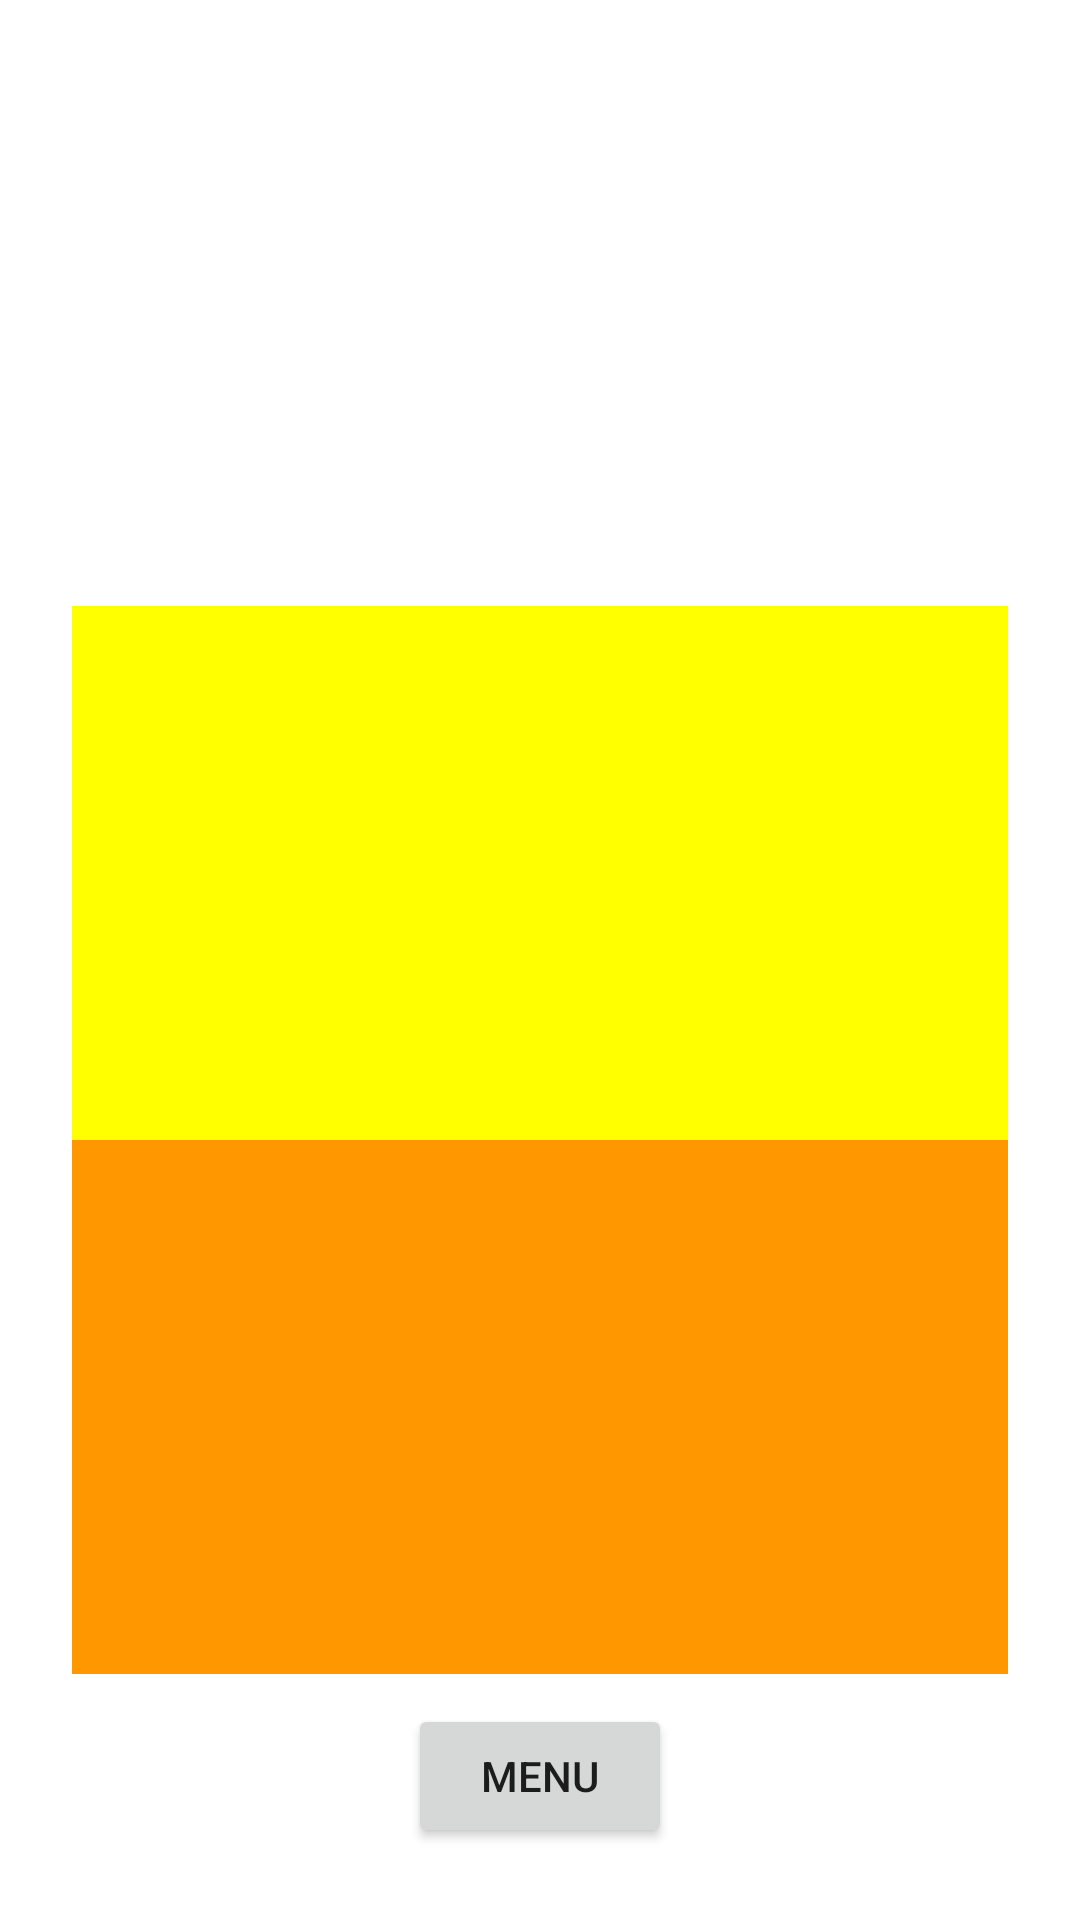

Write the Android layout XML for this screen, with the resource values it uses.
<!-- AndroidManifest.xml: application theme Theme.HW01_CAR_RACE -->
<!-- res/layout/activity_top_10.xml -->
<?xml version="1.0" encoding="utf-8"?>
<RelativeLayout
    xmlns:android="http://schemas.android.com/apk/res/android"
    xmlns:app="http://schemas.android.com/apk/res-auto"
    xmlns:tools="http://schemas.android.com/tools"
    android:layout_width="match_parent"
    android:layout_height="match_parent"
    tools:context=".Activity_Top10"
    android:keepScreenOn="true">

    <androidx.appcompat.widget.LinearLayoutCompat
        android:layout_width="match_parent"
        android:layout_height="match_parent"
        android:gravity="center"
        android:orientation="vertical"
        android:padding="24dp">

        <FrameLayout
            android:layout_width="match_parent"
            android:layout_height="0dp"

            android:layout_weight="1">

            <ImageView
                android:id="@+id/imageView"
                android:layout_width="wrap_content"
                android:layout_height="wrap_content"
                android:scaleType="fitXY"
                app:srcCompat="@drawable/top_10_img" />
        </FrameLayout>

        <FrameLayout
            android:id="@+id/frame1"
            android:layout_width="match_parent"
            android:layout_height="0dp"
            android:layout_weight="1"
            android:background="#FFFF00" />


        <FrameLayout
            android:id="@+id/frame2"
            android:layout_width="match_parent"
            android:layout_height="0dp"
            android:layout_weight="1"

            android:background="#FF9800" />

        <Button
            android:id="@+id/list_BTN_main"
            android:layout_width="wrap_content"
            android:layout_height="wrap_content"
            android:layout_marginTop="10dp"
            android:text="Menu" />

    </androidx.appcompat.widget.LinearLayoutCompat>


</RelativeLayout>
<!-- resources referenced by this layout -->
<resources>
  <style name="Theme.HW01_CAR_RACE" parent="Theme.MaterialComponents.DayNight.DarkActionBar">
          
          <item name="colorPrimary">@color/purple_500</item>
          <item name="colorPrimaryVariant">@color/purple_700</item>
          <item name="colorOnPrimary">@color/white</item>
          
          <item name="colorSecondary">@color/teal_200</item>
          <item name="colorSecondaryVariant">@color/teal_700</item>
          <item name="colorOnSecondary">@color/black</item>
          
          <item name="android:statusBarColor" tools:targetApi="l">?attr/colorPrimaryVariant</item>
          
      </style>
  <color name="purple_500">#FF6200EE</color>
  <color name="purple_700">#FF3700B3</color>
  <color name="white">#FFFFFFFF</color>
  <color name="teal_200">#FF03DAC5</color>
  <color name="teal_700">#FF018786</color>
  <color name="black">#FF000000</color>
</resources>
